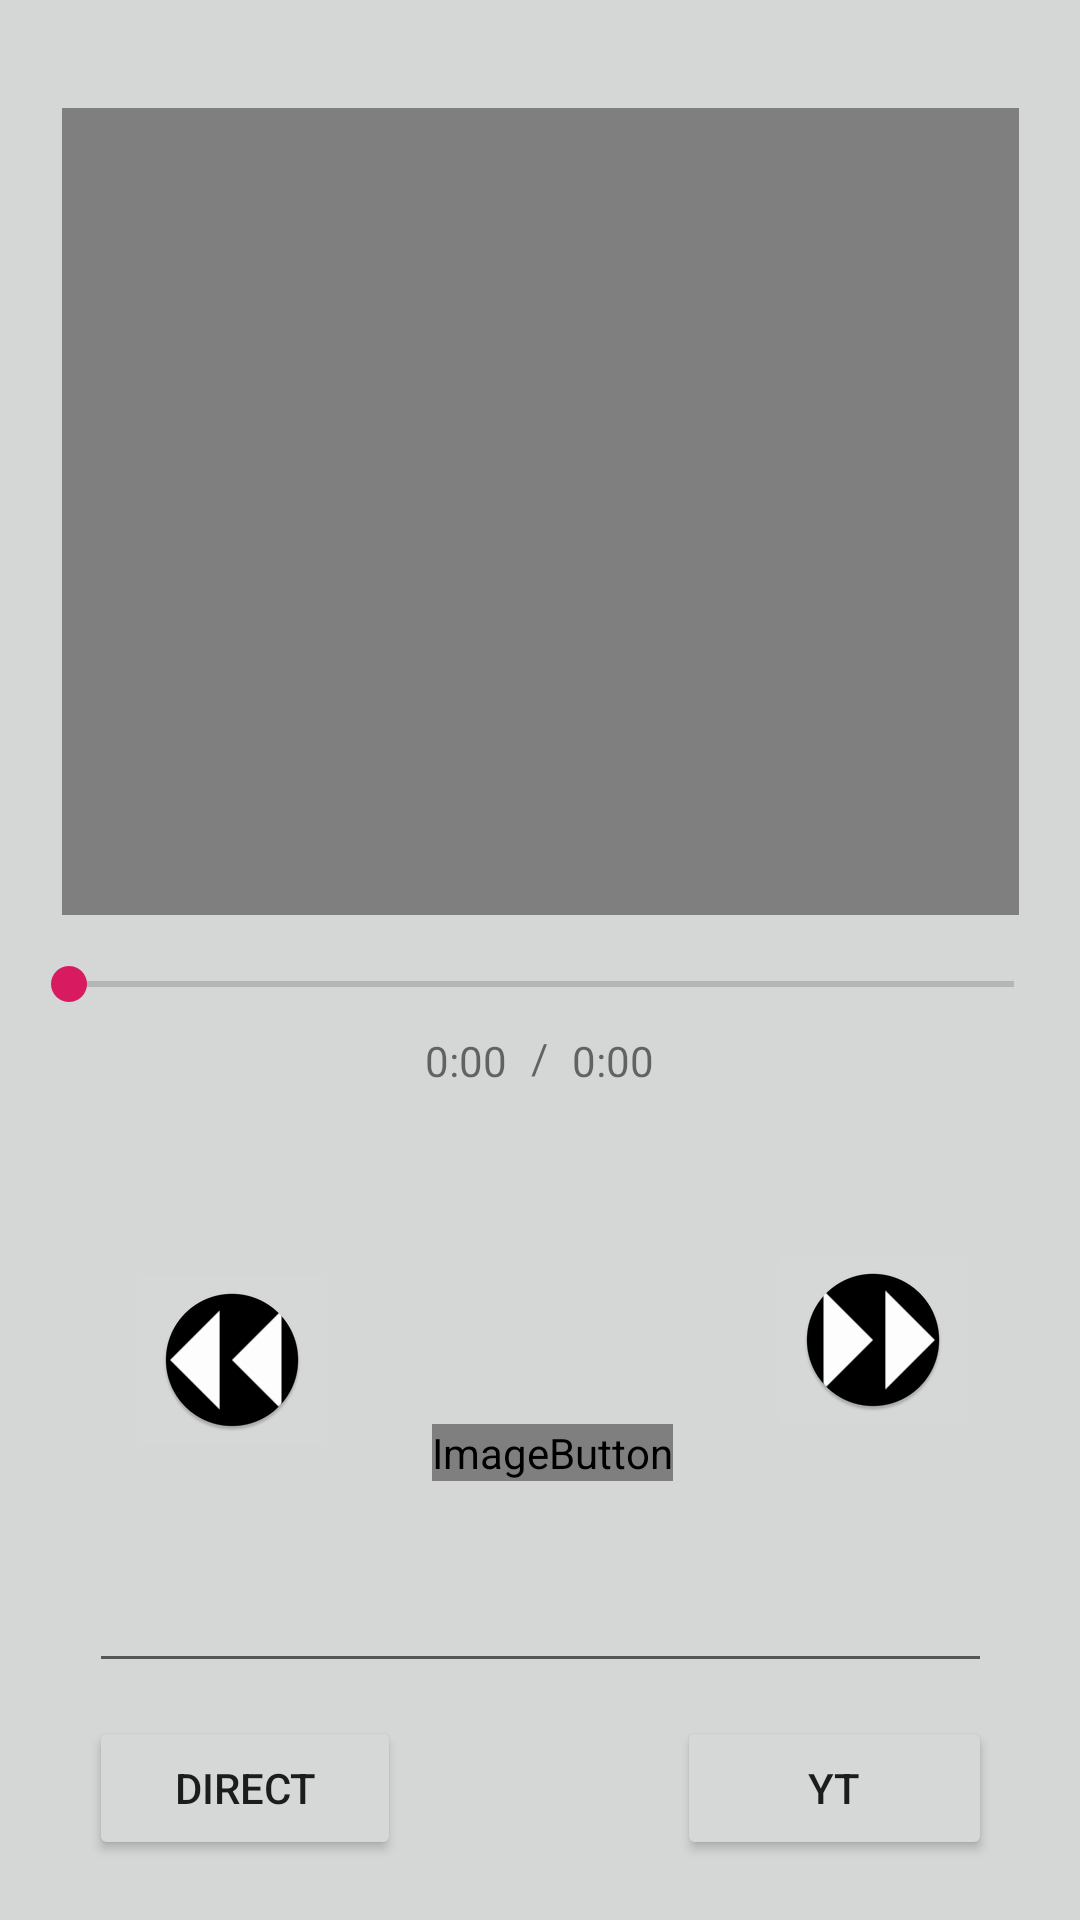

Write the Android layout XML for this screen, with the resource values it uses.
<!-- AndroidManifest.xml: application theme AppTheme -->
<!-- res/layout/activity_main.xml -->
<?xml version="1.0" encoding="utf-8"?>

<android.support.constraint.ConstraintLayout xmlns:android="http://schemas.android.com/apk/res/android"
    xmlns:app="http://schemas.android.com/apk/res-auto"
    xmlns:tools="http://schemas.android.com/tools"
    android:layout_width="match_parent"
    android:layout_height="match_parent"
    tools:context=".MainActivity">

    <VideoView
        android:id="@+id/videoView"
        android:layout_width="319dp"
        android:layout_height="269dp"
        android:layout_marginStart="8dp"
        android:layout_marginTop="36dp"
        android:layout_marginEnd="8dp"
        android:visibility="visible"
        app:layout_constraintEnd_toEndOf="parent"
        app:layout_constraintHorizontal_bias="0.5"
        app:layout_constraintStart_toStartOf="parent"
        app:layout_constraintTop_toTopOf="parent" />

    <android.support.constraint.ConstraintLayout
        android:id="@+id/constraintLayout"
        android:layout_width="363dp"
        android:layout_height="110dp"
        android:layout_marginStart="8dp"
        android:layout_marginTop="404dp"
        android:layout_marginBottom="8dp"
        app:layout_constraintBottom_toTopOf="@+id/constraintLayout2"
        app:layout_constraintEnd_toEndOf="parent"
        app:layout_constraintHorizontal_bias="0.5"
        app:layout_constraintStart_toStartOf="parent"
        app:layout_constraintTop_toTopOf="parent">

        <ImageButton
            android:id="@+id/BackVid"
            android:layout_width="wrap_content"
            android:layout_height="wrap_content"
            android:layout_marginStart="16dp"
            android:layout_marginTop="8dp"
            android:layout_marginEnd="8dp"
            android:layout_marginBottom="8dp"
            android:onClick="BackVid"
            app:layout_constraintBottom_toBottomOf="parent"
            app:layout_constraintEnd_toStartOf="@+id/PlayVid"
            app:layout_constraintStart_toStartOf="parent"
            app:layout_constraintTop_toTopOf="parent"
            app:layout_constraintVertical_bias="0.75"
            app:srcCompat="@mipmap/icback_round" />

        <ImageButton
            android:id="@+id/FowardVid"
            android:layout_width="wrap_content"
            android:layout_height="wrap_content"
            android:layout_marginStart="8dp"
            android:layout_marginTop="8dp"
            android:layout_marginEnd="16dp"
            android:layout_marginBottom="8dp"
            android:onClick="FowardVid"
            app:layout_constraintBottom_toBottomOf="parent"
            app:layout_constraintEnd_toEndOf="parent"
            app:layout_constraintStart_toEndOf="@+id/PlayVid"
            app:layout_constraintTop_toTopOf="parent"
            app:srcCompat="@mipmap/icforward_round" />

        <ImageButton
            android:id="@+id/PlayVid"
            android:layout_width="wrap_content"
            android:layout_height="wrap_content"
            android:layout_marginBottom="8dp"
            android:onClick="PlayVid"
            app:layout_constraintBottom_toBottomOf="parent"
            app:layout_constraintEnd_toEndOf="parent"
            app:layout_constraintHorizontal_bias="0.5"
            app:layout_constraintStart_toStartOf="parent"
            app:srcCompat="@mipmap/ic_launchernew_round" />
    </android.support.constraint.ConstraintLayout>

    <android.support.constraint.ConstraintLayout
        android:layout_width="361dp"
        android:layout_height="66dp"
        android:layout_marginTop="8dp"
        app:layout_constraintEnd_toEndOf="parent"
        app:layout_constraintStart_toStartOf="parent"
        app:layout_constraintTop_toBottomOf="@+id/videoView">

        <TextView
            android:id="@+id/bar"
            android:layout_width="wrap_content"
            android:layout_height="wrap_content"
            android:layout_marginTop="4dp"
            android:text="/"
            app:layout_constraintEnd_toEndOf="parent"
            app:layout_constraintHorizontal_bias="0.498"
            app:layout_constraintStart_toStartOf="parent"
            app:layout_constraintTop_toBottomOf="@+id/seekBar" />

        <TextView
            android:id="@+id/videoDuration"
            android:layout_width="wrap_content"
            android:layout_height="wrap_content"
            android:layout_marginStart="8dp"
            android:layout_marginBottom="16dp"
            android:text="0:00"
            app:layout_constraintBottom_toBottomOf="parent"
            app:layout_constraintStart_toEndOf="@+id/bar" />

        <TextView
            android:id="@+id/currentTime"
            android:layout_width="wrap_content"
            android:layout_height="wrap_content"
            android:layout_marginEnd="8dp"
            android:layout_marginBottom="16dp"
            android:text="0:00"
            app:layout_constraintBottom_toBottomOf="parent"
            app:layout_constraintEnd_toStartOf="@+id/bar" />

        <SeekBar
            android:id="@+id/seekBar"
            android:layout_width="347dp"
            android:layout_height="22dp"
            android:layout_marginTop="4dp"
            app:layout_constraintEnd_toEndOf="parent"
            app:layout_constraintStart_toStartOf="parent"
            app:layout_constraintTop_toTopOf="parent" />
    </android.support.constraint.ConstraintLayout>

    <android.support.constraint.ConstraintLayout
        android:id="@+id/constraintLayout2"
        android:layout_width="357dp"
        android:layout_height="139dp"
        android:layout_marginBottom="4dp"
        app:layout_constraintBottom_toBottomOf="parent"
        app:layout_constraintEnd_toEndOf="parent"
        app:layout_constraintHorizontal_bias="0.5"
        app:layout_constraintStart_toStartOf="parent">

        <EditText
            android:id="@+id/URL"
            android:layout_width="301dp"
            android:layout_height="48dp"
            android:layout_marginTop="16dp"
            android:ems="10"
            android:inputType="textPersonName"
            android:text=""
            app:layout_constraintEnd_toEndOf="parent"
            app:layout_constraintHorizontal_bias="0.5"
            app:layout_constraintStart_toStartOf="parent"
            app:layout_constraintTop_toTopOf="parent" />

        <Button
            android:id="@+id/button4"
            android:layout_width="104dp"
            android:layout_height="wrap_content"
            android:layout_marginStart="28dp"
            android:layout_marginBottom="16dp"
            android:onClick="LoadVid"
            android:text="Direct"
            app:layout_constraintBottom_toBottomOf="parent"
            app:layout_constraintStart_toStartOf="parent" />

        <Button
            android:id="@+id/button"
            android:layout_width="105dp"
            android:layout_height="wrap_content"
            android:layout_marginStart="92dp"
            android:layout_marginBottom="16dp"
            android:onClick="LoadYT"
            android:text="YT"
            app:layout_constraintBottom_toBottomOf="parent"
            app:layout_constraintStart_toEndOf="@+id/button4" />
    </android.support.constraint.ConstraintLayout>

</android.support.constraint.ConstraintLayout>
<!-- resources referenced by this layout -->
<resources>
  <!-- mipmap ic_launchernew_round (mipmap-anydpi-v26) -->
  <?xml version="1.0" encoding="utf-8"?>
  <adaptive-icon xmlns:android="http://schemas.android.com/apk/res/android">
      <background android:drawable="@color/ic_launcher_new"/>
      <foreground android:drawable="@mipmap/ic_launcher_foreground"/>
  </adaptive-icon>
  <!-- mipmap icback_round: png bitmap (mipmap-hdpi, 2372 bytes) -->
  <!-- mipmap icforward_round: png bitmap (mipmap-hdpi, 2342 bytes) -->
  <style name="AppTheme" parent="Theme.AppCompat.Light.DarkActionBar">
          
          <item name="colorPrimary">@color/colorPrimary</item>
          <item name="colorPrimaryDark">@color/colorPrimaryDark</item>
          <item name="colorAccent">@color/colorAccent</item>
          <item name="android:windowBackground">@color/colorBack</item>
      </style>
  <color name="ic_launcher_new">#FFFFFF</color>
  <color name="colorPrimary">#383838</color>
  <color name="colorPrimaryDark">#000000</color>
  <color name="colorAccent">#D81B60</color>
  <color name="colorBack">#D5D6D6</color>
</resources>
